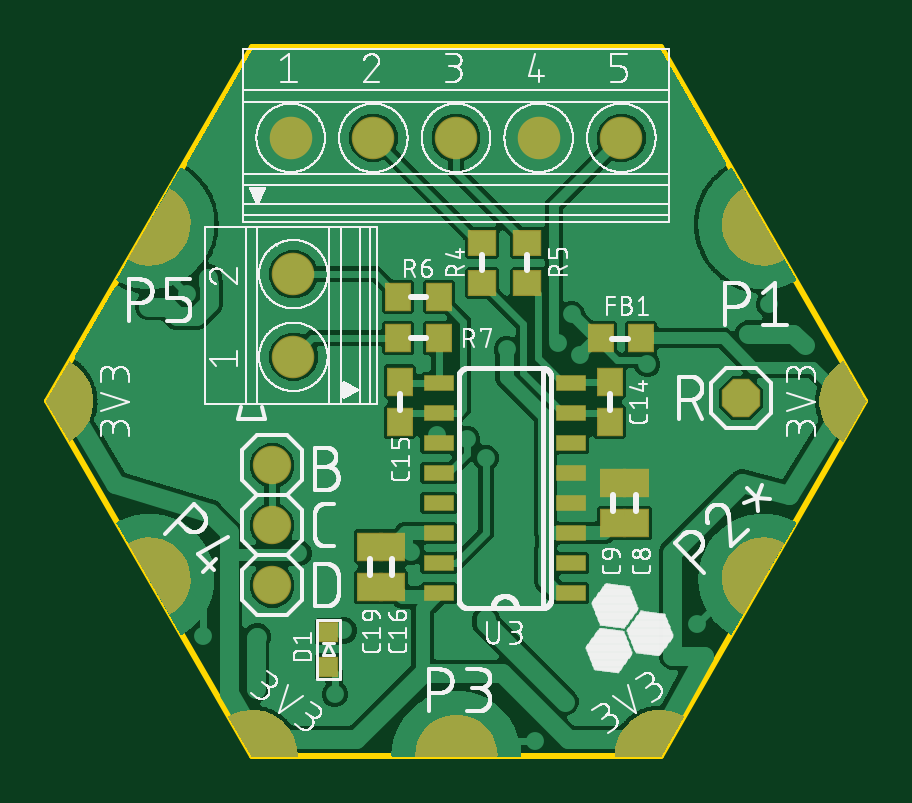
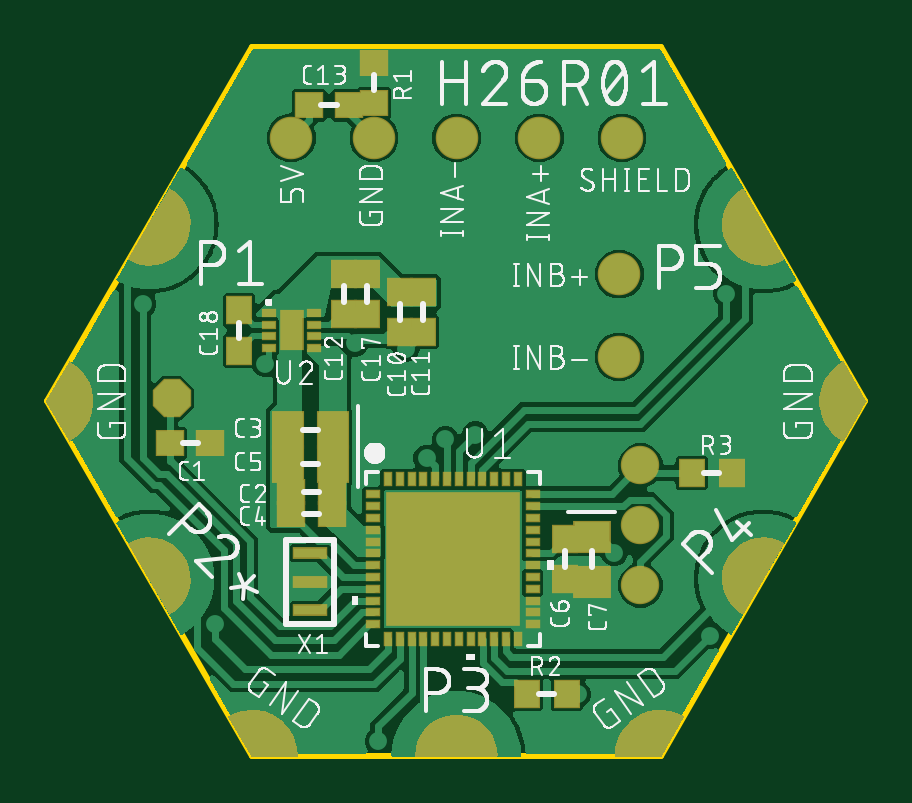
Circuit board: 9 layer files. Board 34.6 x 30.0 mm.
- bottom_copper: copper_bottom.gbr (103910 bytes)
- top_copper: copper_top.gbr (110760 bytes)
- outline: profile.gbr (281 bytes)
- bottom_silk: silkscreen_bottom.gbr (125285 bytes)
- top_silk: silkscreen_top.gbr (163098 bytes)
- bottom_mask: soldermask_bottom.gbr (18161 bytes)
- top_mask: soldermask_top.gbr (17013 bytes)
- paste: solderpaste_bottom.gbr (15596 bytes)
- paste: solderpaste_top.gbr (1008 bytes)

=== bottom_copper: copper_bottom.gbr (103910 bytes, source omitted) ===
=== top_copper: copper_top.gbr (110760 bytes, source omitted) ===
=== outline: profile.gbr ===
G04 EAGLE Gerber RS-274X export*
G75*
%MOMM*%
%FSLAX34Y34*%
%LPD*%
%IN*%
%IPPOS*%
%AMOC8*
5,1,8,0,0,1.08239X$1,22.5*%
G01*
%ADD10C,0.254000*%


D10*
X-173073Y150940D02*
X-86473Y940D01*
X86727Y940D01*
X173327Y150940D01*
X86727Y300940D01*
X-86473Y300940D01*
X-173073Y150940D01*
M02*

=== bottom_silk: silkscreen_bottom.gbr (125285 bytes, source omitted) ===
=== top_silk: silkscreen_top.gbr (163098 bytes, source omitted) ===
=== bottom_mask: soldermask_bottom.gbr (18161 bytes, source omitted) ===
=== top_mask: soldermask_top.gbr (17013 bytes, source omitted) ===
=== paste: solderpaste_bottom.gbr (15596 bytes, source omitted) ===
=== paste: solderpaste_top.gbr ===
G04 EAGLE Gerber RS-274X export*
G75*
%MOMM*%
%FSLAX34Y34*%
%LPD*%
%INSolderpaste Top*%
%IPPOS*%
%AMOC8*
5,1,8,0,0,1.08239X$1,22.5*%
G01*
%ADD10R,1.200000X0.600000*%
%ADD11R,1.100000X1.000000*%
%ADD12R,1.000000X1.100000*%
%ADD13R,0.800000X0.800000*%


D10*
X48638Y69850D03*
X48638Y82550D03*
X48638Y95250D03*
X48638Y107950D03*
X48638Y120650D03*
X48638Y133350D03*
X48638Y146050D03*
X48638Y158750D03*
X-7363Y158750D03*
X-7363Y146050D03*
X-7363Y133350D03*
X-7363Y120650D03*
X-7363Y107950D03*
X-7363Y95250D03*
X-7363Y82550D03*
X-7363Y69850D03*
D11*
X11113Y201050D03*
X11113Y218050D03*
D12*
X65088Y159313D03*
X65088Y142313D03*
X-23813Y159313D03*
X-23813Y142313D03*
D11*
X30163Y201050D03*
X30163Y218050D03*
D12*
X-7375Y195263D03*
X-24375Y195263D03*
X-7375Y177800D03*
X-24375Y177800D03*
D13*
X-53975Y38538D03*
X-53975Y53538D03*
D12*
X61350Y177800D03*
X78350Y177800D03*
X76200Y99450D03*
X76200Y116450D03*
X66675Y99450D03*
X66675Y116450D03*
X-26988Y72463D03*
X-26988Y89463D03*
X-36513Y72463D03*
X-36513Y89463D03*
M02*
